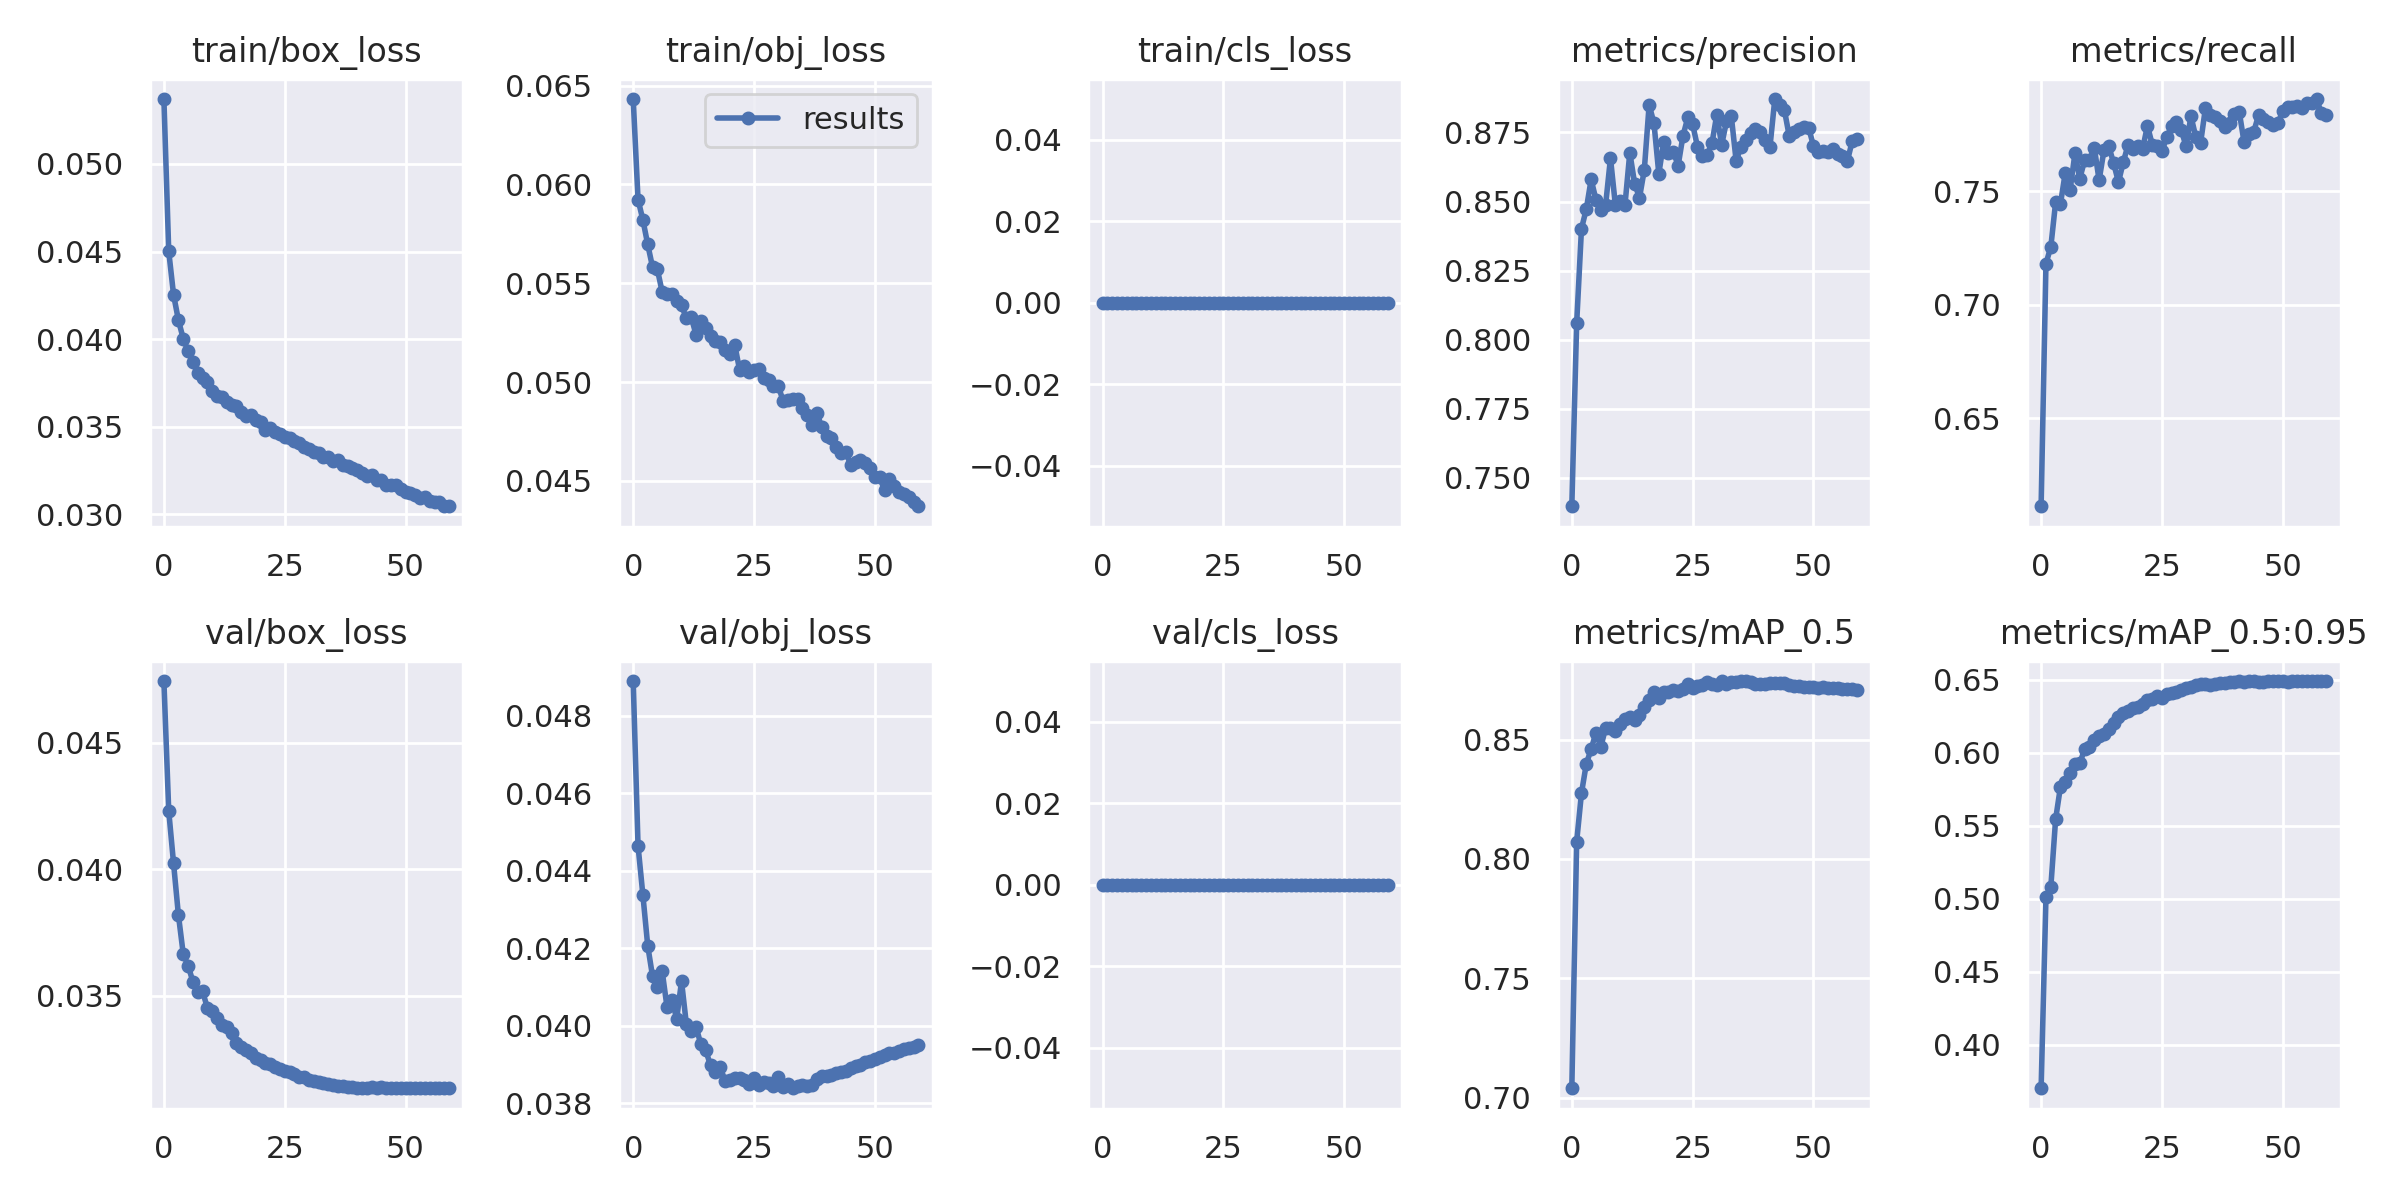

The data file committed next to this chart (first rows):
epoch, train/box_loss, train/obj_loss, train/cls_loss, metrics/precision, metrics/recall, metrics/mAP_0.5, metrics/mAP_0.5:0.95, val/box_loss, val/obj_loss, val/cls_loss, x/lr0, x/lr1, x/lr2
0, 0.05371, 0.06433, 0, 0.7397, 0.6114, 0.7039, 0.3701, 0.04745, 0.0489, 0, 0.003328, 0.003328, 0.07005
1, 0.04501, 0.05924, 0, 0.8059, 0.7181, 0.8072, 0.501, 0.04231, 0.04464, 0, 0.006561, 0.006561, 0.03995
2, 0.04254, 0.05821, 0, 0.8402, 0.7253, 0.8276, 0.5078, 0.04024, 0.04338, 0, 0.009695, 0.009695, 0.009749
3, 0.04109, 0.05697, 0, 0.8473, 0.745, 0.8399, 0.5544, 0.0382, 0.04207, 0, 0.00955, 0.00955, 0.00955
4, 0.04003, 0.05582, 0, 0.858, 0.7443, 0.846, 0.5767, 0.03666, 0.04127, 0, 0.00955, 0.00955, 0.00955
5, 0.03933, 0.0557, 0, 0.8506, 0.7581, 0.853, 0.5797, 0.0362, 0.04099, 0, 0.0094, 0.0094, 0.0094
6, 0.03868, 0.05455, 0, 0.8471, 0.7505, 0.8469, 0.5863, 0.03556, 0.0414, 0, 0.00925, 0.00925, 0.00925
7, 0.03806, 0.05447, 0, 0.8489, 0.7666, 0.855, 0.5924, 0.03517, 0.04048, 0, 0.0091, 0.0091, 0.0091
8, 0.03777, 0.05444, 0, 0.8657, 0.7555, 0.8549, 0.5927, 0.03518, 0.04066, 0, 0.00895, 0.00895, 0.00895
9, 0.03754, 0.05412, 0, 0.8489, 0.7634, 0.8537, 0.6026, 0.03452, 0.04018, 0, 0.0088, 0.0088, 0.0088
10, 0.03707, 0.05389, 0, 0.8503, 0.7635, 0.8566, 0.6039, 0.0344, 0.04115, 0, 0.00865, 0.00865, 0.00865
11, 0.03676, 0.05323, 0, 0.8488, 0.7691, 0.8587, 0.6087, 0.03413, 0.04004, 0, 0.0085, 0.0085, 0.0085
12, 0.03669, 0.05329, 0, 0.8677, 0.7548, 0.8594, 0.6116, 0.03385, 0.03985, 0, 0.00835, 0.00835, 0.00835
13, 0.03643, 0.0524, 0, 0.8565, 0.7679, 0.8582, 0.6126, 0.03376, 0.03997, 0, 0.0082, 0.0082, 0.0082
14, 0.03627, 0.05308, 0, 0.8513, 0.7696, 0.8605, 0.616, 0.03354, 0.03951, 0, 0.00805, 0.00805, 0.00805
15, 0.03617, 0.05272, 0, 0.8615, 0.7623, 0.8639, 0.6206, 0.03312, 0.03936, 0, 0.0079, 0.0079, 0.0079
16, 0.03586, 0.05231, 0, 0.885, 0.7539, 0.8667, 0.6247, 0.03297, 0.03897, 0, 0.00775, 0.00775, 0.00775
17, 0.03559, 0.05207, 0, 0.8783, 0.7627, 0.8701, 0.6272, 0.03284, 0.0388, 0, 0.0076, 0.0076, 0.0076
18, 0.03567, 0.05203, 0, 0.8601, 0.7703, 0.8673, 0.6287, 0.03274, 0.03893, 0, 0.00745, 0.00745, 0.00745
19, 0.03536, 0.05164, 0, 0.8714, 0.7684, 0.8698, 0.6307, 0.03253, 0.03857, 0, 0.0073, 0.0073, 0.0073
20, 0.03527, 0.05144, 0, 0.8675, 0.7699, 0.8701, 0.6313, 0.03245, 0.03859, 0, 0.00715, 0.00715, 0.00715
21, 0.03482, 0.0519, 0, 0.868, 0.7685, 0.8706, 0.6334, 0.03234, 0.03865, 0, 0.007, 0.007, 0.007
22, 0.03491, 0.05063, 0, 0.863, 0.7787, 0.8704, 0.636, 0.0323, 0.03864, 0, 0.00685, 0.00685, 0.00685
23, 0.03469, 0.05081, 0, 0.8738, 0.7704, 0.8711, 0.6367, 0.03217, 0.0386, 0, 0.0067, 0.0067, 0.0067
24, 0.0346, 0.05053, 0, 0.8804, 0.7698, 0.8734, 0.639, 0.03211, 0.0385, 0, 0.00655, 0.00655, 0.00655
25, 0.03442, 0.05062, 0, 0.8779, 0.7676, 0.8716, 0.6379, 0.03204, 0.03866, 0, 0.0064, 0.0064, 0.0064
26, 0.03435, 0.05065, 0, 0.8699, 0.7736, 0.8725, 0.6401, 0.03198, 0.03846, 0, 0.00625, 0.00625, 0.00625
27, 0.0342, 0.05021, 0, 0.8665, 0.7785, 0.8731, 0.641, 0.03189, 0.03855, 0, 0.0061, 0.0061, 0.0061
28, 0.03409, 0.05011, 0, 0.8668, 0.7805, 0.8744, 0.6418, 0.03181, 0.03852, 0, 0.00595, 0.00595, 0.00595
29, 0.03383, 0.0498, 0, 0.8711, 0.7767, 0.8735, 0.6431, 0.03177, 0.03845, 0, 0.0058, 0.0058, 0.0058
30, 0.03373, 0.04982, 0, 0.8815, 0.7696, 0.8728, 0.6442, 0.03168, 0.03867, 0, 0.00565, 0.00565, 0.00565
31, 0.03356, 0.04905, 0, 0.8704, 0.7829, 0.8745, 0.6454, 0.03162, 0.03842, 0, 0.0055, 0.0055, 0.0055
32, 0.03349, 0.04907, 0, 0.879, 0.7738, 0.8733, 0.6461, 0.03159, 0.0385, 0, 0.00535, 0.00535, 0.00535
33, 0.0333, 0.04913, 0, 0.8809, 0.7712, 0.874, 0.6473, 0.03154, 0.03838, 0, 0.0052, 0.0052, 0.0052
34, 0.03328, 0.04916, 0, 0.8647, 0.7865, 0.8742, 0.6475, 0.03153, 0.03843, 0, 0.00505, 0.00505, 0.00505
35, 0.03302, 0.04869, 0, 0.8699, 0.7835, 0.8746, 0.6466, 0.03148, 0.03847, 0, 0.0049, 0.0049, 0.0049
36, 0.03312, 0.04835, 0, 0.8721, 0.7824, 0.8744, 0.6471, 0.03145, 0.03845, 0, 0.00475, 0.00475, 0.00475
37, 0.03284, 0.04781, 0, 0.8748, 0.7808, 0.874, 0.6482, 0.03142, 0.03848, 0, 0.0046, 0.0046, 0.0046
38, 0.03277, 0.04845, 0, 0.8763, 0.7784, 0.8731, 0.6476, 0.0314, 0.03863, 0, 0.00445, 0.00445, 0.00445
39, 0.03266, 0.04772, 0, 0.8751, 0.78, 0.8734, 0.6485, 0.03138, 0.0387, 0, 0.0043, 0.0043, 0.0043
40, 0.03256, 0.04727, 0, 0.8723, 0.7838, 0.8734, 0.6487, 0.03136, 0.03869, 0, 0.00415, 0.00415, 0.00415
41, 0.03234, 0.04717, 0, 0.8698, 0.7847, 0.8739, 0.6491, 0.03136, 0.03874, 0, 0.004, 0.004, 0.004
42, 0.03217, 0.0467, 0, 0.8871, 0.7714, 0.8737, 0.6485, 0.03137, 0.03877, 0, 0.00385, 0.00385, 0.00385
43, 0.03223, 0.04642, 0, 0.885, 0.7749, 0.8738, 0.6489, 0.03138, 0.03881, 0, 0.0037, 0.0037, 0.0037
44, 0.03198, 0.04644, 0, 0.883, 0.7762, 0.8738, 0.649, 0.03137, 0.03884, 0, 0.00355, 0.00355, 0.00355
45, 0.03194, 0.04582, 0, 0.8736, 0.7834, 0.8731, 0.6488, 0.03138, 0.0389, 0, 0.0034, 0.0034, 0.0034
46, 0.0317, 0.04595, 0, 0.8751, 0.7816, 0.8724, 0.6489, 0.03136, 0.03895, 0, 0.00325, 0.00325, 0.00325
47, 0.03169, 0.04603, 0, 0.8763, 0.7805, 0.8725, 0.6491, 0.03135, 0.03899, 0, 0.0031, 0.0031, 0.0031
48, 0.03169, 0.04589, 0, 0.8769, 0.7792, 0.8721, 0.649, 0.03135, 0.03905, 0, 0.00295, 0.00295, 0.00295
49, 0.03147, 0.04567, 0, 0.8768, 0.7798, 0.8719, 0.6492, 0.03134, 0.03909, 0, 0.0028, 0.0028, 0.0028
50, 0.03128, 0.04518, 0, 0.8701, 0.7851, 0.872, 0.6491, 0.03135, 0.03913, 0, 0.00265, 0.00265, 0.00265
51, 0.03124, 0.04519, 0, 0.868, 0.7868, 0.8718, 0.6489, 0.03135, 0.0392, 0, 0.0025, 0.0025, 0.0025
52, 0.03112, 0.04451, 0, 0.8685, 0.787, 0.872, 0.649, 0.03135, 0.03925, 0, 0.00235, 0.00235, 0.00235
53, 0.03095, 0.04508, 0, 0.8678, 0.7873, 0.8718, 0.649, 0.03135, 0.03928, 0, 0.0022, 0.0022, 0.0022
54, 0.031, 0.04472, 0, 0.869, 0.7865, 0.8717, 0.649, 0.03135, 0.0393, 0, 0.00205, 0.00205, 0.00205
55, 0.0308, 0.04443, 0, 0.867, 0.7885, 0.8715, 0.6489, 0.03135, 0.03935, 0, 0.0019, 0.0019, 0.0019
56, 0.03071, 0.04433, 0, 0.8663, 0.7887, 0.8714, 0.649, 0.03135, 0.03939, 0, 0.00175, 0.00175, 0.00175
57, 0.0307, 0.04416, 0, 0.8645, 0.7904, 0.8713, 0.649, 0.03135, 0.03942, 0, 0.0016, 0.0016, 0.0016
58, 0.0305, 0.04392, 0, 0.8718, 0.7842, 0.8711, 0.6491, 0.03135, 0.03946, 0, 0.00145, 0.00145, 0.00145
59, 0.03047, 0.04371, 0, 0.8725, 0.7835, 0.8709, 0.649, 0.03136, 0.03949, 0, 0.0013, 0.0013, 0.0013
